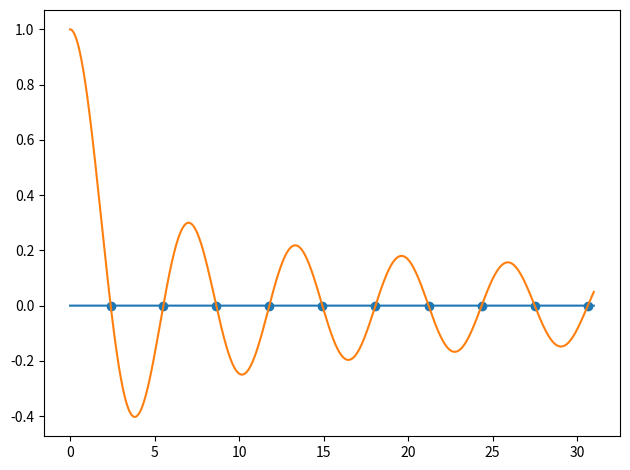

The script that saved this image: (Note: this script raises an exception after producing the figure.)
import numpy as np
import scipy.special  # 通过这个包求第一类贝塞尔函数
import matplotlib.pyplot as plt
import os
import sys


def fzerotx(F, a, b):  # 书中伪代码翻译成 Python
    eps = 1e-10

    fa = F(a)
    fb = F(b)
    c = a
    fc = fa
    d = b - c
    e = d

    while fb != 0:
        if (fa * fb > 0):
            a = c
            fa = fc
            d = b - c
            e = d
        if abs(fa) < abs(fb):
            c = b
            b = a
            a = c
            fc = fb
            fb = fa
            fa = fc
        m = 0.5 * (a - b)
        tol = 2.0 * eps * max(abs(b), 1.0)
        if (abs(m) <= tol) or (fb == 0):
            break
        if (abs(e) < tol) or (abs(fc) <= abs(fb)):
            d = m
            e = m
        else:
            s = fb / fc
            if (a == c):
                p = 2.0 * m * s
                q = 1.0 - s
            else:
                q = fc / fa
                r = fb / fa
                p = s * (2.0 * m * q * (q - r) - (b - c) * (r - 1.0))
                q = (q - 1.0) * (r - 1.0) * (s - 1.0)
            if (p > 0):
                q = -q
            else:
                p = -p
            if (2.0 * p < 3.0 * m * q - abs(tol * q)) and (p < abs(0.5 * e * q)):
                e = d
                d = p / q
            else:
                d = m
                e = m
        c = b
        fc = fb
        if (abs(d) > tol):
            b = b + d
        else:
            b -= np.sign(b - a) * tol
        fb = F(b)
    return b


os.chdir(sys.path[0])  # 转换工作路径/生成图在此目录
x = np.arange(0, 31, 0.01)
y = scipy.special.j0(x)
zero = []
for i in range(len(x) - 1):
    if y[i] * y[i+1] < 0:
        zero.append(fzerotx(scipy.special.j0, x[i], x[i+1]))  # 找到有根区间，在这个区间运用 fzerotx 求零点
zero = np.array(zero)
for i in range(10):
    print('ZERO %d: x = %.10lf' % (i + 1, zero[i]))
plt.plot(x, np.zeros_like(x), '-')  # 绘制 x 轴
plt.plot(x, y, '-')                 # 绘制第一类贝塞尔函数
plt.scatter(zero, np.zeros_like(zero))  # 绘制零点
plt.tight_layout()
plt.savefig('2-3.png')
plt.show()
